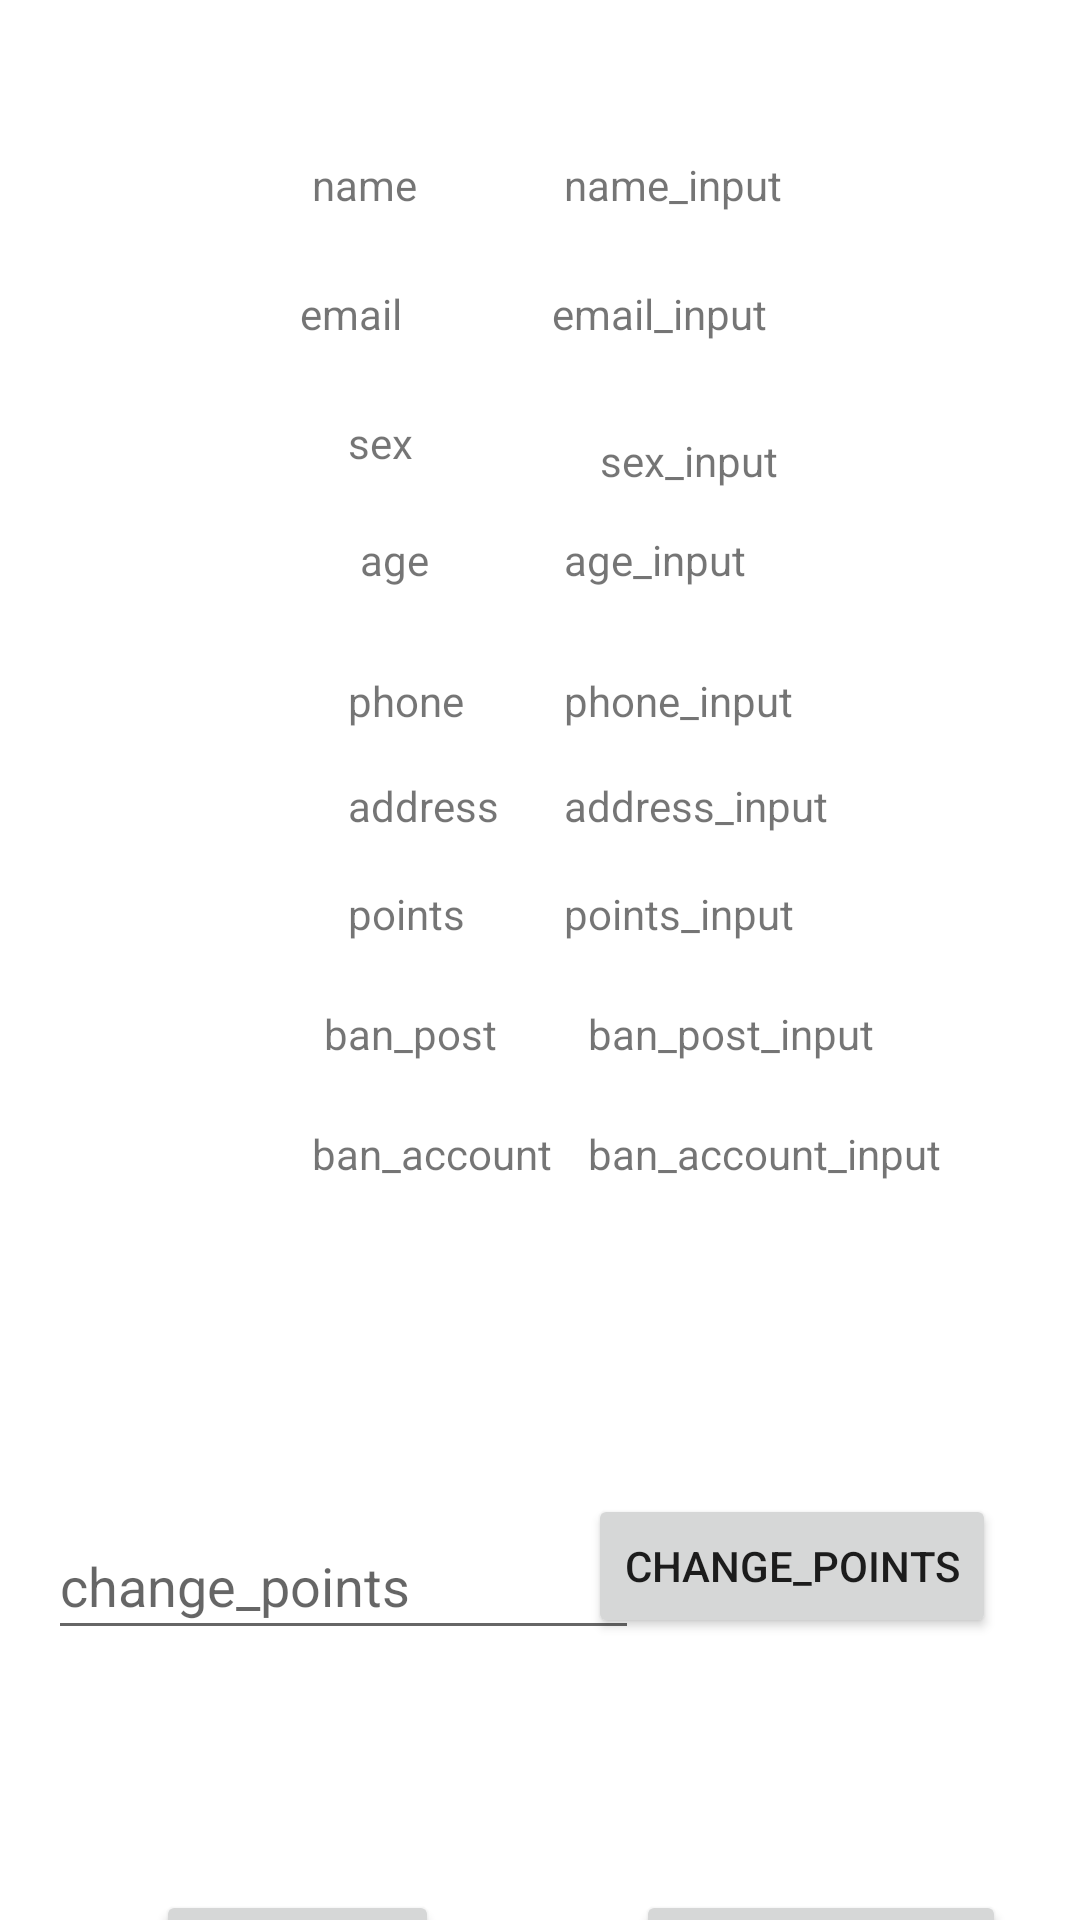

Here is an Android app screen rendered from its layout file. Give the layout XML and the strings, colors and styles it references.
<!-- AndroidManifest.xml: application theme Theme.Swapper -->
<!-- res/layout/detailed_user_info.xml -->
<?xml version="1.0" encoding="utf-8"?>
<androidx.constraintlayout.widget.ConstraintLayout xmlns:android="http://schemas.android.com/apk/res/android"
    xmlns:app="http://schemas.android.com/apk/res-auto"
    xmlns:tools="http://schemas.android.com/tools"
    android:layout_width="match_parent"
    android:layout_height="match_parent">

    <Button
        android:id="@+id/ban_account"
        android:layout_width="wrap_content"
        android:layout_height="wrap_content"
        android:layout_marginLeft="212dp"
        android:layout_marginTop="352dp"
        android:text="ban_account"
        android:visibility="visible"
        app:layout_constraintLeft_toLeftOf="parent"
        app:layout_constraintTop_toBottomOf="@+id/user_address"
        tools:visibility="visible" />

    <Button
        android:id="@+id/change_points"
        android:layout_width="wrap_content"
        android:layout_height="wrap_content"
        android:layout_marginLeft="232dp"
        android:layout_marginTop="104dp"
        android:layout_marginEnd="28dp"
        android:text="change_points"
        android:visibility="visible"
        app:layout_constraintEnd_toEndOf="parent"
        app:layout_constraintLeft_toLeftOf="parent"
        app:layout_constraintTop_toBottomOf="@+id/ban_account_input"
        tools:ignore="MissingConstraints"
        tools:visibility="visible" />

    <EditText
        android:id="@+id/change_points_value"
        android:layout_width="197dp"
        android:layout_height="46dp"
        android:layout_marginStart="16dp"
        android:layout_marginTop="308dp"
        android:ems="10"
        android:hint="change_points"
        android:inputType="phone"
        android:minHeight="48dp"
        app:layout_constraintStart_toStartOf="parent"
        app:layout_constraintTop_toBottomOf="@+id/age_input"
        tools:ignore="DuplicateIds" />

    <TextView
        android:id="@+id/ban_post_input"
        android:layout_width="wrap_content"
        android:layout_height="wrap_content"
        android:layout_marginStart="196dp"
        android:layout_marginTop="92dp"
        android:text="ban_post_input"
        app:layout_constraintStart_toStartOf="parent"
        app:layout_constraintTop_toBottomOf="@+id/user_phone" />

    <TextView
        android:id="@+id/sex_input"
        android:layout_width="wrap_content"
        android:layout_height="wrap_content"
        android:layout_marginStart="200dp"
        android:layout_marginTop="24dp"
        android:text="sex_input"
        app:layout_constraintStart_toStartOf="parent"
        app:layout_constraintTop_toBottomOf="@+id/email_input" />

    <TextView
        android:id="@+id/user_name"
        android:layout_width="wrap_content"
        android:layout_height="wrap_content"
        android:layout_marginStart="104dp"
        android:layout_marginTop="52dp"
        android:text="name"
        app:layout_constraintStart_toStartOf="parent"
        app:layout_constraintTop_toTopOf="parent" />

    <TextView
        android:id="@+id/phone_input"
        android:layout_width="wrap_content"
        android:layout_height="wrap_content"
        android:layout_marginStart="188dp"
        android:layout_marginTop="28dp"
        android:text="phone_input"
        app:layout_constraintStart_toStartOf="parent"
        app:layout_constraintTop_toBottomOf="@+id/user_age" />

    <TextView
        android:id="@+id/ban_account_input"
        android:layout_width="wrap_content"
        android:layout_height="wrap_content"
        android:layout_marginStart="196dp"
        android:layout_marginTop="132dp"
        android:text="ban_account_input"
        app:layout_constraintStart_toStartOf="parent"
        app:layout_constraintTop_toBottomOf="@+id/user_phone" />

    <TextView
        android:id="@+id/points_input"
        android:layout_width="wrap_content"
        android:layout_height="wrap_content"
        android:layout_marginStart="188dp"
        android:layout_marginTop="52dp"
        android:text="points_input"
        app:layout_constraintStart_toStartOf="parent"
        app:layout_constraintTop_toBottomOf="@+id/user_phone" />

    <TextView
        android:id="@+id/user_age"
        android:layout_width="wrap_content"
        android:layout_height="wrap_content"
        android:layout_marginStart="120dp"
        android:layout_marginTop="20dp"
        android:text="age"
        app:layout_constraintStart_toStartOf="parent"
        app:layout_constraintTop_toBottomOf="@+id/user_sex" />

    <TextView
        android:id="@+id/address_input"
        android:layout_width="wrap_content"
        android:layout_height="wrap_content"
        android:layout_marginStart="188dp"
        android:layout_marginTop="16dp"
        android:text="address_input"
        app:layout_constraintStart_toStartOf="parent"
        app:layout_constraintTop_toBottomOf="@+id/user_phone" />

    <TextView
        android:id="@+id/user_points"
        android:layout_width="wrap_content"
        android:layout_height="wrap_content"
        android:layout_marginStart="116dp"
        android:layout_marginTop="52dp"
        android:text="points"
        app:layout_constraintStart_toStartOf="parent"
        app:layout_constraintTop_toBottomOf="@+id/user_phone" />

    <TextView
        android:id="@+id/email_input"
        android:layout_width="86dp"
        android:layout_height="25dp"
        android:layout_marginStart="184dp"
        android:layout_marginTop="24dp"
        android:text="email_input"
        app:layout_constraintStart_toStartOf="parent"
        app:layout_constraintTop_toBottomOf="@+id/name_input" />

    <TextView
        android:id="@+id/user_sex"
        android:layout_width="wrap_content"
        android:layout_height="wrap_content"
        android:layout_marginStart="116dp"
        android:layout_marginTop="20dp"
        android:text="sex"
        app:layout_constraintStart_toStartOf="parent"
        app:layout_constraintTop_toBottomOf="@+id/user_email" />

    <TextView
        android:id="@+id/user_phone"
        android:layout_width="wrap_content"
        android:layout_height="wrap_content"
        android:layout_marginStart="116dp"
        android:layout_marginTop="28dp"
        android:text="phone"
        app:layout_constraintStart_toStartOf="parent"
        app:layout_constraintTop_toBottomOf="@+id/user_age" />

    <TextView
        android:id="@+id/user_address"
        android:layout_width="wrap_content"
        android:layout_height="wrap_content"
        android:layout_marginStart="116dp"
        android:layout_marginTop="16dp"
        android:text="address"
        app:layout_constraintStart_toStartOf="parent"
        app:layout_constraintTop_toBottomOf="@+id/user_phone" />

    <TextView
        android:id="@+id/user_email"
        android:layout_width="44dp"
        android:layout_height="23dp"
        android:layout_marginStart="100dp"
        android:layout_marginTop="24dp"
        android:text="email"
        app:layout_constraintStart_toStartOf="parent"
        app:layout_constraintTop_toBottomOf="@+id/user_name" />

    <TextView
        android:id="@+id/age_input"
        android:layout_width="wrap_content"
        android:layout_height="wrap_content"
        android:layout_marginStart="188dp"
        android:layout_marginTop="20dp"
        android:text="age_input"
        app:layout_constraintStart_toStartOf="parent"
        app:layout_constraintTop_toBottomOf="@+id/user_sex" />

    <TextView
        android:id="@+id/name_input"
        android:layout_width="wrap_content"
        android:layout_height="wrap_content"
        android:layout_marginStart="188dp"
        android:layout_marginTop="52dp"
        android:text="name_input"
        app:layout_constraintStart_toStartOf="parent"
        app:layout_constraintTop_toTopOf="parent" />

    <TextView
        android:id="@+id/user_ban_post"
        android:layout_width="wrap_content"
        android:layout_height="wrap_content"
        android:layout_marginStart="108dp"
        android:layout_marginTop="92dp"
        android:text="ban_post"
        app:layout_constraintStart_toStartOf="parent"
        app:layout_constraintTop_toBottomOf="@+id/user_phone" />

    <TextView
        android:id="@+id/user_ban_account"
        android:layout_width="wrap_content"
        android:layout_height="wrap_content"
        android:layout_marginStart="104dp"
        android:layout_marginTop="132dp"
        android:text="ban_account"
        app:layout_constraintStart_toStartOf="parent"
        app:layout_constraintTop_toBottomOf="@+id/user_phone" />

    <Button
        android:id="@+id/ban_post"
        android:layout_width="wrap_content"
        android:layout_height="wrap_content"
        android:layout_marginStart="52dp"
        android:layout_marginTop="236dp"
        android:text="ban_post"
        app:layout_constraintStart_toStartOf="parent"
        app:layout_constraintTop_toBottomOf="@+id/user_ban_account"
        tools:ignore="MissingConstraints" />

</androidx.constraintlayout.widget.ConstraintLayout>
<!-- resources referenced by this layout -->
<resources>
  <style name="Theme.Swapper" parent="Theme.MaterialComponents.DayNight.DarkActionBar">
          
          <item name="colorPrimary">@color/purple_500</item>
          <item name="colorPrimaryVariant">@color/purple_700</item>
          <item name="colorOnPrimary">@color/white</item>
          
          <item name="colorSecondary">@color/teal_200</item>
          <item name="colorSecondaryVariant">@color/teal_700</item>
          <item name="colorOnSecondary">@color/black</item>
          
          <item name="android:statusBarColor">?attr/colorPrimaryVariant</item>
          
      </style>
  <!-- not gathered from this repository: default colours our renderer supplied (Android Studio template values) -->
  <color name="purple_500">#FF6200EE</color>
  <color name="purple_700">#FF3700B3</color>
  <color name="teal_200">#FF03DAC5</color>
  <color name="teal_700">#FF018786</color>
  <color name="black">#FF000000</color>
  <color name="white">#FFFFFFFF</color>
</resources>
